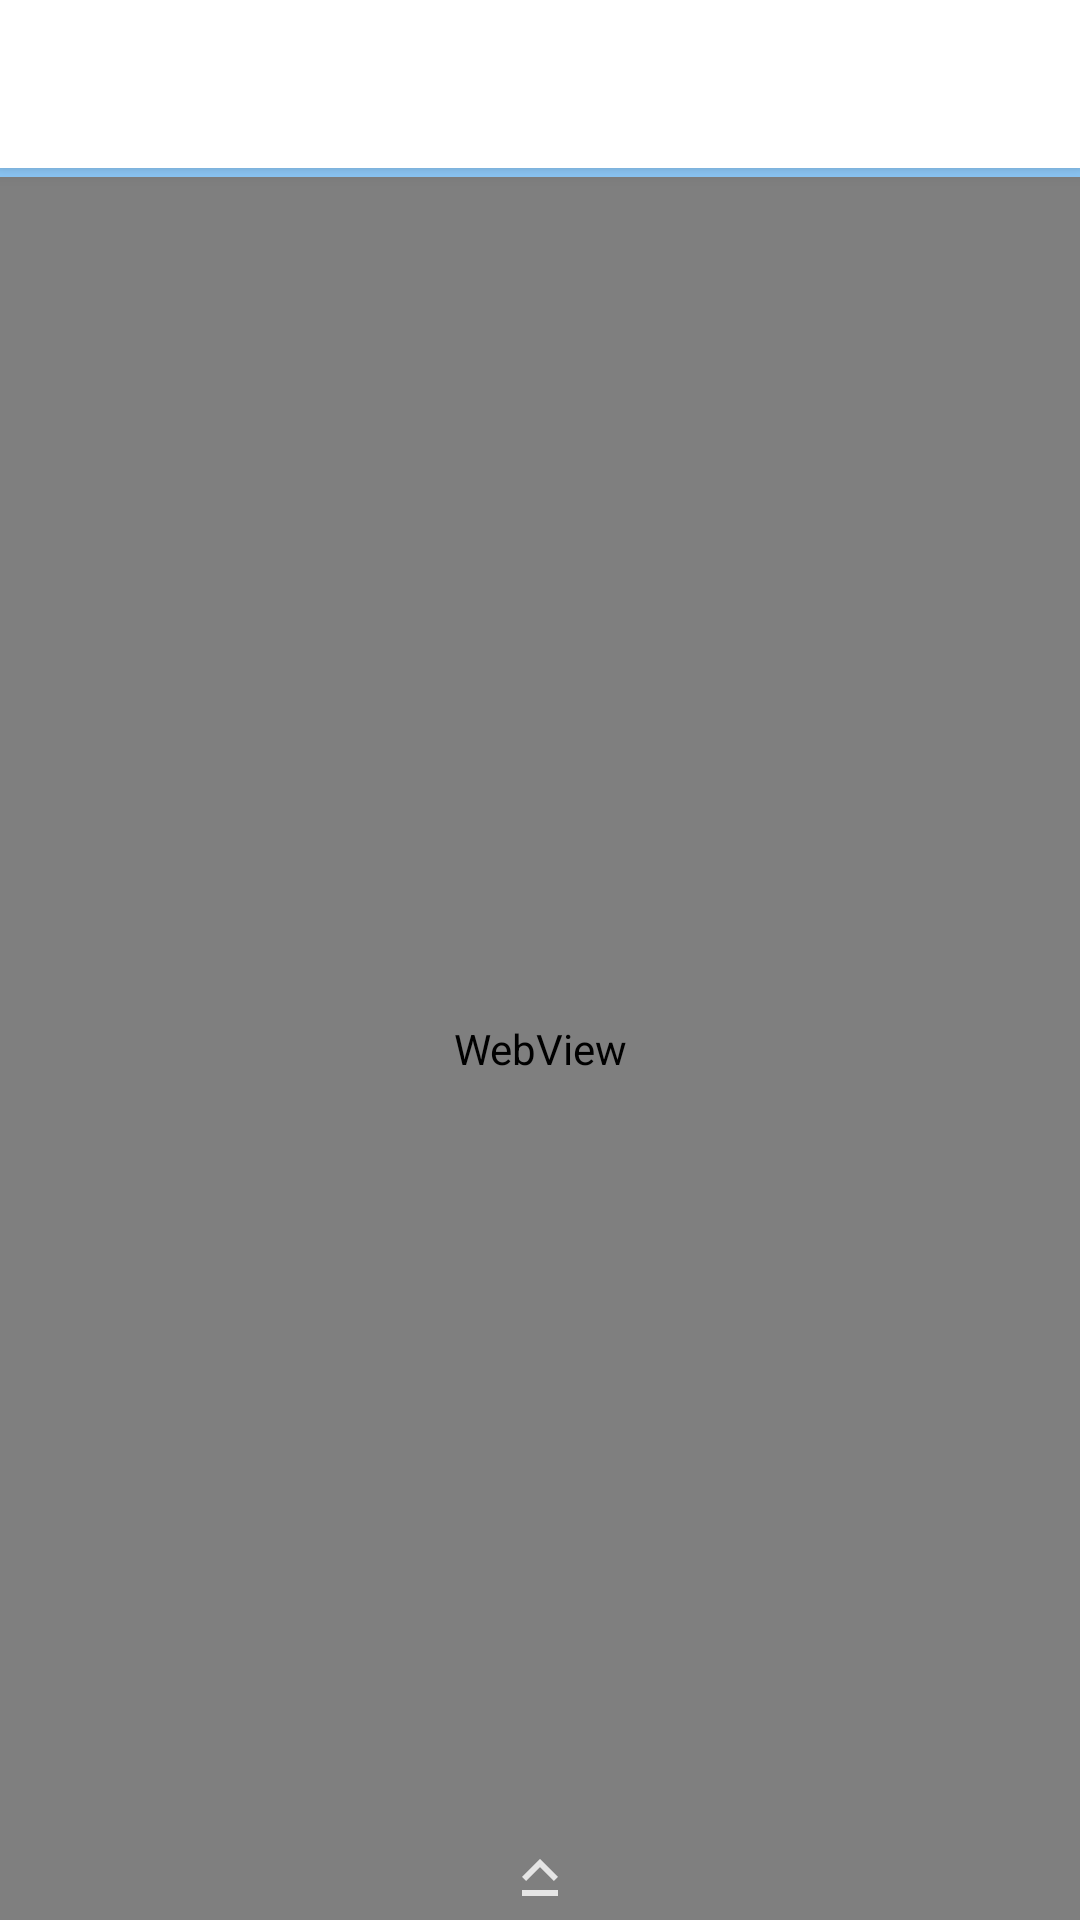

Reconstruct the res/layout file that produces this screen, plus the resources it refers to.
<!-- AndroidManifest.xml: application theme AppTheme -->
<!-- res/layout/activity_web_course_provider.xml -->
<?xml version="1.0" encoding="utf-8"?>
<androidx.coordinatorlayout.widget.CoordinatorLayout xmlns:android="http://schemas.android.com/apk/res/android"
    xmlns:tools="http://schemas.android.com/tools"
    android:id="@+id/layout_webCourseProvider"
    android:layout_width="match_parent"
    android:layout_height="match_parent">

    <include
        android:id="@+id/toolBar_webCourseProvider"
        layout="@layout/layout_toolbar_general" />

    <androidx.appcompat.widget.LinearLayoutCompat
        android:layout_width="match_parent"
        android:layout_height="match_parent"
        android:layout_marginTop="?attr/actionBarSize"
        android:fitsSystemWindows="true"
        android:orientation="vertical">

        <ProgressBar
            android:id="@+id/progressBar_webCourseProvider"
            style="@style/Widget.AppCompat.ProgressBar.Horizontal"
            android:layout_width="match_parent"
            android:layout_height="3dp"
            android:max="100"
            android:min="0"
            android:progress="0"
            android:progressDrawable="@drawable/background_progress_bar"
            tools:ignore="UnusedAttribute" />

        <WebView
            android:id="@+id/webView_webCourseProvider"
            android:layout_width="match_parent"
            android:layout_height="0dp"
            android:layout_weight="1"
            android:overScrollMode="never" />

    </androidx.appcompat.widget.LinearLayoutCompat>

    <androidx.appcompat.widget.AppCompatImageButton
        android:id="@+id/button_webCourseProviderPanel"
        android:layout_width="190dp"
        android:layout_height="@dimen/bottom_button_height"
        android:layout_gravity="bottom|center"
        android:alpha="0.8"
        android:background="@drawable/background_bottom_button"
        android:elevation="5dp"
        android:src="@drawable/ic_from_bottom_24" />

</androidx.coordinatorlayout.widget.CoordinatorLayout>
<!-- res/layout/layout_toolbar_general.xml (included above) -->
<?xml version="1.0" encoding="utf-8"?>
<com.google.android.material.appbar.AppBarLayout xmlns:android="http://schemas.android.com/apk/res/android"
    xmlns:app="http://schemas.android.com/apk/res-auto"
    android:id="@+id/layout_generalToolBar"
    android:layout_width="match_parent"
    android:layout_height="wrap_content"
    android:background="@color/light_tool_bar"
    android:fitsSystemWindows="true">

    <com.google.android.material.appbar.MaterialToolbar
        android:id="@+id/toolBar_general"
        android:layout_width="match_parent"
        android:layout_height="wrap_content"
        app:navigationIconTint="@color/dark_icon" />

</com.google.android.material.appbar.AppBarLayout>
<!-- resources referenced by this layout -->
<resources>
  <color name="dark_icon">#000000</color>
  <color name="light_tool_bar">#FFFFFF</color>
  <dimen name="bottom_button_height">28dp</dimen>
  <!-- drawable background_progress_bar (drawable) -->
  <?xml version="1.0" encoding="utf-8"?>
  <layer-list xmlns:android="http://schemas.android.com/apk/res/android">
      <item android:id="@android:id/background">
          <color android:color="@color/progress_bar_background" />
      </item>
  
      <item android:id="@android:id/progress">
          <clip>
              <color android:color="@color/progress_bar_foreground" />
          </clip>
      </item>
  </layer-list>
  <!-- drawable ic_from_bottom_24 (drawable) -->
  <vector xmlns:android="http://schemas.android.com/apk/res/android"
      android:width="24dp"
      android:height="24dp"
      android:viewportWidth="24"
      android:viewportHeight="24">
      <path
          android:fillColor="@android:color/white"
          android:pathData="M12,8.41L16.59,13 18,11.59l-6,-6 -6,6L7.41,13 12,8.41zM6,18h12v-2H6v2z" />
  </vector>
  <style name="AppTheme" parent="AppTheme.Base">
          <item name="android:windowLightStatusBar">true</item>
          <item name="android:windowLightNavigationBar" tools:ignore="NewApi">true</item>
          <item name="android:windowTranslucentNavigation">true</item>
          <item name="android:windowLayoutInDisplayCutoutMode" tools:ignore="NewApi">shortEdges</item>
      </style>
  <color name="progress_bar_background">#802196F3</color>
  <color name="progress_bar_foreground">#2196F3</color>
  <color name="theme_color_primary">#03A9F4</color>
  <color name="theme_color_primary_dark">#0288D1</color>
  <color name="theme_color_accent">#448AFF</color>
  <color name="theme_color_primary_text">#212121</color>
  <color name="theme_color_secondary_text">#757575</color>
  <style name="AppTheme.OverflowMenuStyle" parent="@style/Widget.MaterialComponents.PopupMenu.Overflow">
          <item name="overlapAnchor">false</item>
          <item name="android:dropDownWidth">wrap_content</item>
          <item name="android:dropDownVerticalOffset">5dp</item>
          <item name="android:dropDownHorizontalOffset">-2dp</item>
      </style>
  <style name="AppTheme.SnackBar" parent="Widget.MaterialComponents.Snackbar">
          <item name="animationMode">slide</item>
          <item name="backgroundTint">@color/snack_bar_background_tint</item>
      </style>
  <style name="AppTheme.MaterialDialog" parent="ThemeOverlay.MaterialComponents.MaterialAlertDialog">
          <item name="materialAlertDialogTitlePanelStyle">@style/AppTheme.MaterialDialogTitle</item>
      </style>
  <style name="AppTheme.MaterialRoundCornerDialog" parent="ThemeOverlay.MaterialComponents.Dialog">
          <item name="android:windowBackground">@drawable/bg_dialog</item>
      </style>
  <style name="AppTheme.CollapsingToolbarLayout" parent="Widget.Design.CollapsingToolbar">
          <item name="collapsedTitleGravity">left|center_vertical</item>
          <item name="expandedTitleGravity">left|bottom</item>
      </style>
  <color name="snack_bar_background_tint">#323232</color>
  <style name="AppTheme.MaterialDialogTitle" parent="MaterialAlertDialog.MaterialComponents.Title.Panel">
          <item name="android:layout_marginBottom">5dp</item>
      </style>
  <color name="anim_slider_tracker_active">#2196F3</color>
  <color name="anim_slider_tracker_inactive">#CBE1F3</color>
  <dimen name="slider_thumb_radius_not_touched">4dp</dimen>
  <dimen name="slider_tracker_height">18dp</dimen>
</resources>
